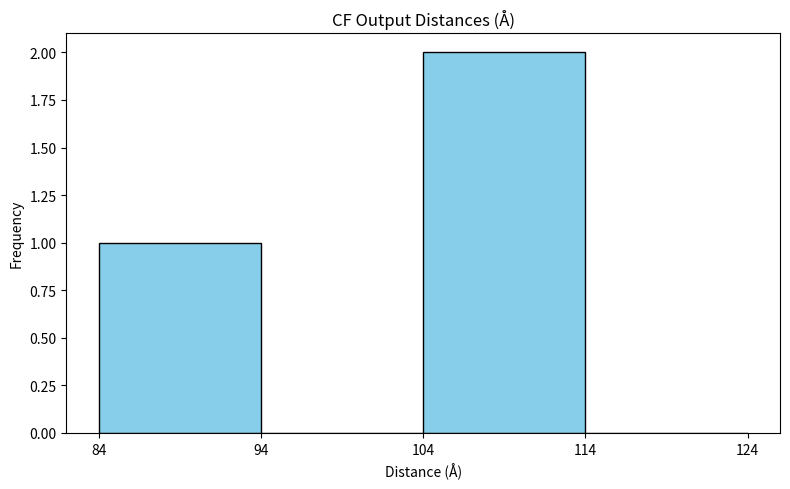

Generate this figure with matplotlib:
"""
[redacted]
Data Engine for ColabFold Wrapper
Functions for graphing and data analysis
Ma Lab
"""

import matplotlib.pyplot as plt
import pandas as pd
import numpy as np

def graph_output_accuracy(distances: dict) -> str:
    # Collect and convert distances
    dist_values = [float(d) for d in distances.keys()]

    # Define bin range: from 5 below min to 5 above max, in steps of 10
    min_d = min(dist_values)
    max_d = max(dist_values)
    bin_start = np.floor(min_d - 5)
    bin_end = np.ceil(max_d + 5)
    bin_edges = np.arange(bin_start, bin_end + 10, 10)  # +10 to include final edge

    # Plot
    plt.figure(figsize=(8, 5))
    plt.hist(dist_values, bins=bin_edges, edgecolor="black", color="skyblue")
    plt.title("CF Output Distances (Å)")
    plt.xlabel("Distance (Å)")
    plt.ylabel("Frequency")
    plt.xticks(bin_edges)
    plt.tight_layout()

    # Save
    plot_name = "iteration_distances_hist"
    plt.savefig(f"{plot_name}.png")
    return plot_name


def test_graph_output_accuracy():
    test_dict = {
        110: "file0",
        89: "file1",
        104: "file2"
    }
    graph_output_accuracy(test_dict)


def testing():
    test_graph_output_accuracy()

if __name__ == "__main__":
    testing()